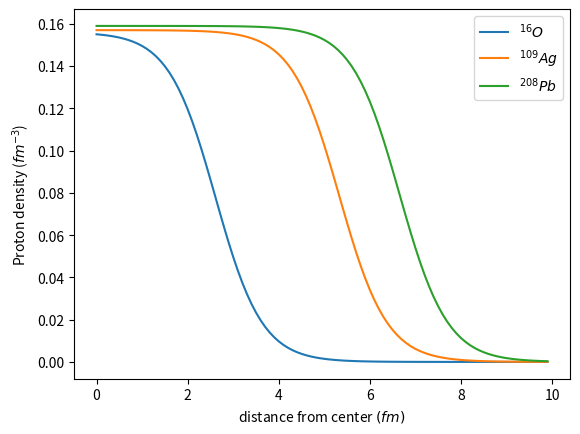

The matplotlib source for this figure:
%matplotlib notebook
%matplotlib inline
import math
import matplotlib.pyplot as plt
import numpy as np

def rho_p(r, rho_po, radius, a):
    denom = 1 + math.exp((r - radius)/a)
    return rho_po/denom

# For 16O (from table 3.2)
o_rho_po = 0.156 # fm^{-3}
o_radius = 2.61 # fm
o_a = 0.513

# For 109Ag (from table 3.2)
ag_rho_po = 0.157 # fm^{-3}
ag_radius = 5.33 # fm
ag_a = 0.523

# For 208Pb (from table 3.2)
pb_rho_po = 0.159 # fm^{-3}
pb_radius = 6.65 # fm
pb_a = 0.526

r = np.arange(0, 10, 0.1)
to_plot_o = np.arange(0., 100.)
to_plot_ag = np.arange(0., 100.)
to_plot_pb = np.arange(0., 100.)

for i in range(0, 100):
    to_plot_o[i]  = rho_p(r[i], o_rho_po, o_radius, o_a)
    to_plot_ag[i] = rho_p(r[i], ag_rho_po, ag_radius, ag_a)
    to_plot_pb[i] = rho_p(r[i], pb_rho_po, pb_radius, pb_a)

plt.plot(r, to_plot_o, label="$^{16}O$")
plt.plot(r, to_plot_ag, label="$^{109}Ag$")
plt.plot(r, to_plot_pb, label="$^{208}Pb$")
plt.ylabel("Proton density ($fm^{-3}$)")
plt.xlabel("distance from center $(fm)$")
plt.legend()



